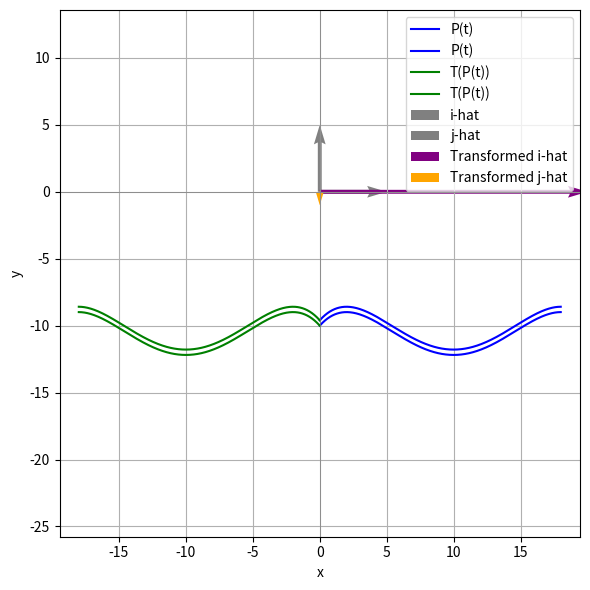
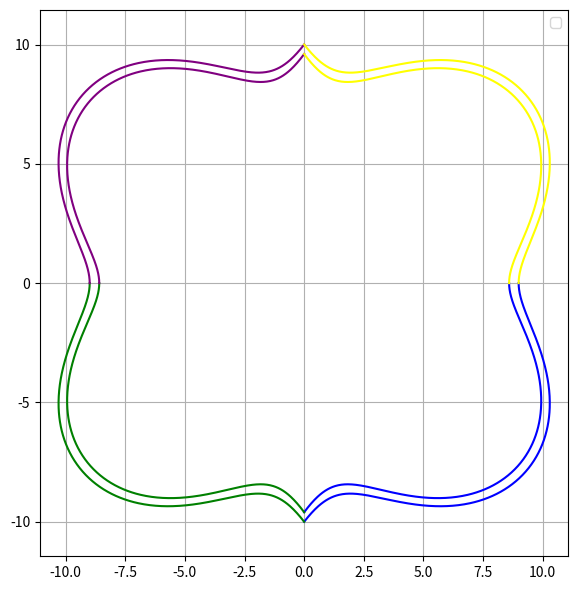

The script that saved these images, in order:
import numpy as np
import matplotlib.pyplot as plt

def f(x):
    return (x-1)**2*(x-5)**2+6

theta= np.pi

trans = {
        "rot": np.array([[np.cos(theta), -np.sin(theta)], [np.sin(theta), np.cos(theta)]]),
        "scale": np.array([[4, 0], [0, 0.2]]),
        "shear": np.array([[1, 0.5], [0, 1]]),
        "none": np.array([[1, 0], [0, 1]]),
        "flip": np.array([[-1, 0], [0, 1]])
    }
A=trans["flip"]
b = np.array([44, 0])
b2 = np.array([22, -623/80])

x_vals = np.linspace(1,5.5, 500)
f_vals = f(x_vals)
f2_vals = f(x_vals)-2

points = np.vstack((x_vals, f_vals))  # shape: (2, N)
points2 = np.vstack((x_vals, f2_vals))

points = trans["scale"] @ points
points2 = trans["scale"] @ points2
points_covariant = A @ points + b[:, None]
points2_covariant = A @ points2 + b[:, None]

points = trans["rot"] @ points + b2[:, None]
points2 = trans["rot"] @ points2 + b2[:, None]
points_covariant = trans["rot"] @ points_covariant + b2[:, None]
points2_covariant = trans["rot"] @ points2_covariant + b2[:, None]

origin = np.array([[0], [0]])
i_hat = np.array([[5], [0]])
j_hat = np.array([[0], [5]])
i_trans = trans["rot"] @ A @ trans["scale"] @ i_hat
j_trans = trans["rot"] @ A @ trans["scale"] @ j_hat

plt.figure(figsize=(6, 6))

plt.plot(points[0], points[1], label="P(t)", color='blue')
plt.plot(points2[0], points2[1], label="P(t)", color='blue')
plt.plot(points_covariant[0], points_covariant[1], label="T(P(t))", color='green')
plt.plot(points2_covariant[0], points2_covariant[1], label="T(P(t))", color='green')

plt.quiver(*origin, *i_hat, angles='xy', scale_units='xy', scale=1, color='grey', label="i-hat")
plt.quiver(*origin, *j_hat, angles='xy', scale_units='xy', scale=1, color='grey', label="j-hat")
plt.quiver(*(origin), *i_trans, angles='xy', scale_units='xy', scale=1, color='purple', label="Transformed i-hat")
plt.quiver(*(origin), *j_trans, angles='xy', scale_units='xy', scale=1, color='orange', label="Transformed j-hat")

plt.axhline(0, color='gray', linewidth=0.5)
plt.axvline(0, color='gray', linewidth=0.5)
plt.xlabel("x")
plt.ylabel("y")
plt.axis('equal')
plt.legend()
plt.grid(True)
plt.tight_layout()
plt.savefig("transformation_combo.png", dpi=300)

def non_linear(points):
    x = points[0]
    y = points[1]
    angle = np.pi * x / 36 - np.pi / 2
    x_new = -y * np.cos(angle)
    y_new = -y * np.sin(angle)
    return np.vstack((x_new, y_new))

nl_points = non_linear(points)
nl_points2 = non_linear(points2)
nl_points_covariant = non_linear(points_covariant)
nl_points2_covariant = non_linear(points2_covariant)

plt.figure(figsize=(6, 6))
plt.plot(nl_points[0], nl_points[1], color='blue')
plt.plot(nl_points2[0], nl_points2[1], color='blue')
plt.plot(nl_points_covariant[0], nl_points_covariant[1], color='green')
plt.plot(nl_points2_covariant[0], nl_points2_covariant[1], color='green')

nl_points = trans["rot"] @ nl_points
nl_points2 = trans["rot"] @ nl_points2
nl_points_covariant = trans["rot"] @ nl_points_covariant
nl_points2_covariant = trans["rot"] @ nl_points2_covariant

plt.plot(nl_points[0], nl_points[1], color='purple')
plt.plot(nl_points2[0], nl_points2[1], color='purple')
plt.plot(nl_points_covariant[0], nl_points_covariant[1], color='yellow')
plt.plot(nl_points2_covariant[0], nl_points2_covariant[1], color='yellow')

plt.axis('equal')
plt.legend()
plt.grid(True)
plt.tight_layout()
plt.savefig("nonlinear_transform.png", dpi=300)